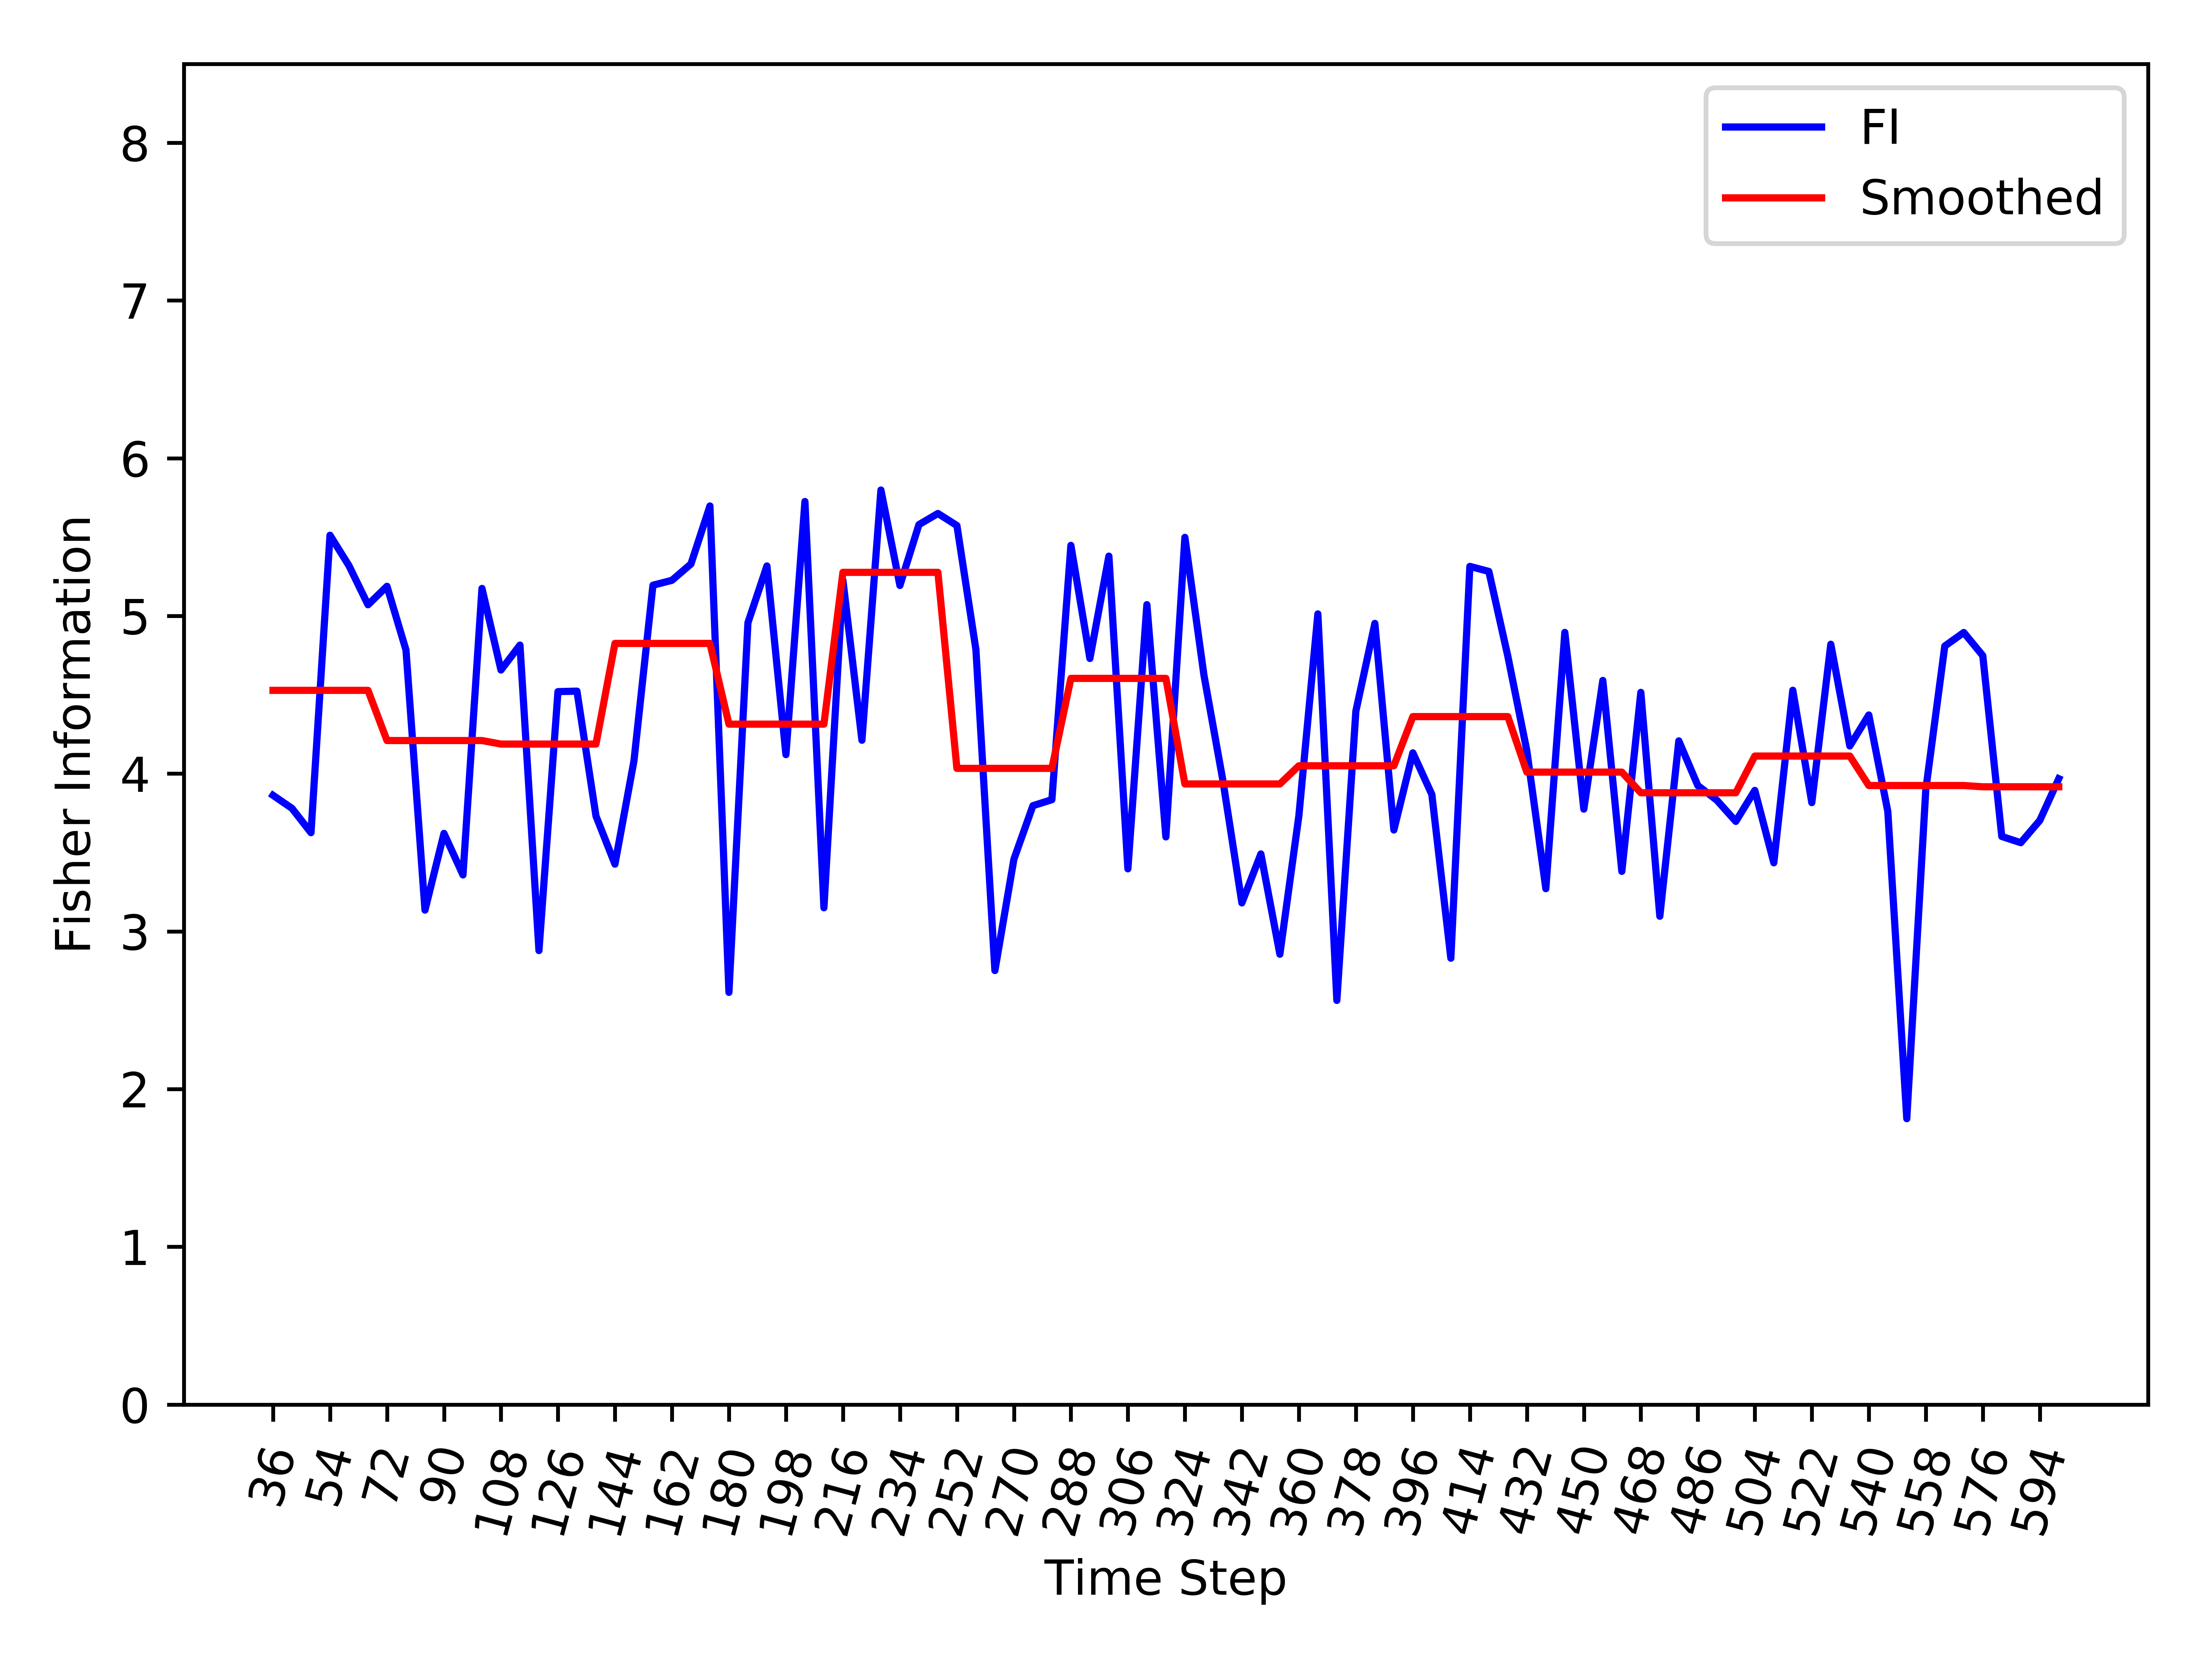

Data behind this chart, as committed beside it:
, Time_Step, FI, Smooth_FI
0, 36, 3.863, 4.528
1, 42, 3.78, 4.528
2, 48, 3.626, 4.528
3, 54, 5.512, 4.528
4, 60, 5.319, 4.528
5, 66, 5.071, 4.528
6, 72, 5.188, 4.21
7, 78, 4.784, 4.21
8, 84, 3.135, 4.21
9, 90, 3.621, 4.21
10, 96, 3.358, 4.21
11, 102, 5.175, 4.21
12, 108, 4.657, 4.188
13, 114, 4.815, 4.188
14, 120, 2.879, 4.188
15, 126, 4.52, 4.188
16, 132, 4.523, 4.188
17, 138, 3.732, 4.188
18, 144, 3.426, 4.826
19, 150, 4.081, 4.826
20, 156, 5.195, 4.826
21, 162, 5.226, 4.826
22, 168, 5.33, 4.826
23, 174, 5.697, 4.826
24, 180, 2.613, 4.314
25, 186, 4.957, 4.314
26, 192, 5.317, 4.314
27, 198, 4.121, 4.314
28, 204, 5.726, 4.314
29, 210, 3.15, 4.314
30, 216, 5.226, 5.276
31, 222, 4.212, 5.276
32, 228, 5.798, 5.276
33, 234, 5.193, 5.276
34, 240, 5.579, 5.276
35, 246, 5.65, 5.276
36, 252, 5.573, 4.034
37, 258, 4.787, 4.034
38, 264, 2.752, 4.034
39, 270, 3.458, 4.034
40, 276, 3.797, 4.034
41, 282, 3.835, 4.034
42, 288, 5.448, 4.604
43, 294, 4.73, 4.604
44, 300, 5.379, 4.604
45, 306, 3.397, 4.604
46, 312, 5.072, 4.604
47, 318, 3.599, 4.604
48, 324, 5.498, 3.935
49, 330, 4.627, 3.935
50, 336, 3.957, 3.935
51, 342, 3.181, 3.935
52, 348, 3.491, 3.935
53, 354, 2.855, 3.935
54, 360, 3.733, 4.05
55, 366, 5.013, 4.05
56, 372, 2.562, 4.05
57, 378, 4.396, 4.05
58, 384, 4.953, 4.05
59, 390, 3.643, 4.05
... 35 more rows
